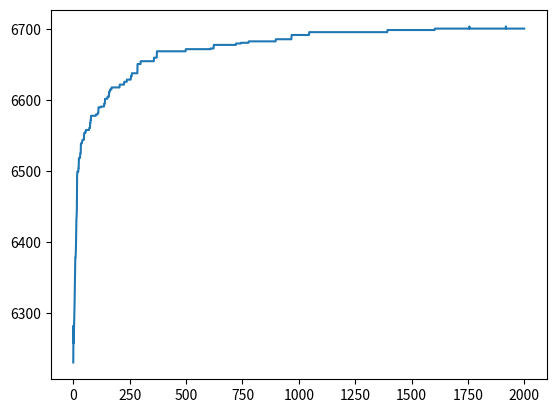

Write the Python code that produced this figure.
import random
import numpy as np
import matplotlib.pyplot as plt

# 3刀针对5个boss的dps
dps = [ [91, 92, 80, 85, 76], # 狗T
        [67, 79, 76, 80, 60], # 充电狼
        [62, 47, 57, 66, 46], # 弟弟刀
        ]
# 有yls后dps修正
dps_yls = [ [0, 0, 5, 3, 0], # 狗T with 亚里沙
            [0, 0, 0, 0, 0], # 充电狼 with 亚里沙
            [1, 14, 7, 12, 7], # 弟弟刀 with 亚里沙
            ]
# 5个boss血量
raid = [600, 800, 1000, 1200, 2000]
# 5个boss得分修正系数
score_per_raid = [1, 1, 1, 1, 1]
# 一共30个人打
n = 30
# 一共14个亚里沙
n_yls = 14
# 初始序列
seed = [0, 1, 2] * n + [1] * n_yls + [0] * (3 * n - n_yls) # 前90位表示出刀顺序，后90位表示哪些刀出yls(14个1,76个0)

def total_score(seed):
    curr_score = 0
    curr_raid = 0
    curr_damage = 0
    for i in range(n * 3):
        team_id = seed[i]
        curr_dps = dps[team_id][curr_raid] + (dps_yls[team_id][curr_raid] if seed[n * 3 + i] == 1 else 0)
        curr_damage += curr_dps
        curr_score += curr_dps * score_per_raid[curr_raid]
        if curr_damage > raid[curr_raid]:
            curr_damage = 0
            curr_raid += 1
            if curr_raid > 4:
                curr_raid = 0
    return curr_score

def mutate_seed(seed):
    seed_ = seed.copy()
    for it in range(5): # 每次交换5个
        i = random.randint(0, 3 * n - 1)
        j = random.randint(0, 3 * n - 1)
        tmp = seed_[i]
        seed_[i] = seed_[j]
        seed_[j] = tmp
    for it in range(5): # yls顺序也每次交换5个
        i = random.randint(0, 3 * n - 1)
        j = random.randint(0, 3 * n - 1)
        tmp = seed_[3 * n + i]
        seed_[3 * n + i] = seed_[3 * n + j]
        seed_[3 * n + j] = tmp
    return seed_

def tell_detail(seed):
    curr_raid = 0
    curr_damage = 0
    curr_series = [0, 0, 0]
    curr_series_yls = [0, 0, 0]
    for i in range(n * 3):
        team_id = seed[i]
        curr_series[team_id] += 1
        curr_series_yls[team_id] += 1 if seed[n * 3 + i] == 1 else 0
        curr_dps = dps[team_id][curr_raid] + (dps_yls[team_id][curr_raid] if seed[n * 3 + i] == 1 else 0)
        curr_damage += curr_dps
        if curr_damage > raid[curr_raid]:
            print('第%d个boss：%d个狗T(%d个yls), %d个充电狼(%d个yls), %d个dd刀(%d个yls)' % (curr_raid + 1, curr_series[0], curr_series_yls[0], curr_series[1], curr_series_yls[1], curr_series[2], curr_series_yls[2]))
            curr_damage = 0
            curr_series = [0, 0, 0]
            curr_series_yls = [0, 0, 0]
            curr_raid += 1
            if curr_raid > 4:
                curr_raid = 0
    print('第%d个boss：%d个狗T(%d个yls), %d个充电狼(%d个yls), %d个dd刀(%d个yls)' % (curr_raid + 1, curr_series[0], curr_series_yls[0], curr_series[1], curr_series_yls[1], curr_series[2], curr_series_yls[2]))

# 种子个数
n_seed = 100
# 迭代次数
n_iter = 2000

seeds = [seed] * n_seed

max_scores = []
best_seed = []

for it in range(0, n_iter):
    # 评价
    score = [total_score(x) for x in seeds]
    mean_score = np.percentile(score, 80)
    max_score = max(score)
    min_score = min(score)

    max_scores.append(max_score)
    best_seed = seeds[score.index(max_score)]
    # 筛选
    new_seeds = []
    for i in range(n_seed):
        if score[i] >= mean_score:
            new_seeds.append(seeds[i])
        if len(new_seeds) > n_seed / 2:
            break
    # 变异
    now_len = len(new_seeds)
    if now_len == 0:
        now_len = 1
        new_seeds.append(seeds[0]) # 没变异出好种子也向种子池扔个种子进去,防止bug
    for i in range(n_seed - now_len):
        new_seeds.append(mutate_seed(new_seeds[random.randint(0, now_len - 1)]))
    seeds = new_seeds

tell_detail(best_seed)

plt.plot(max_scores)
plt.show()
